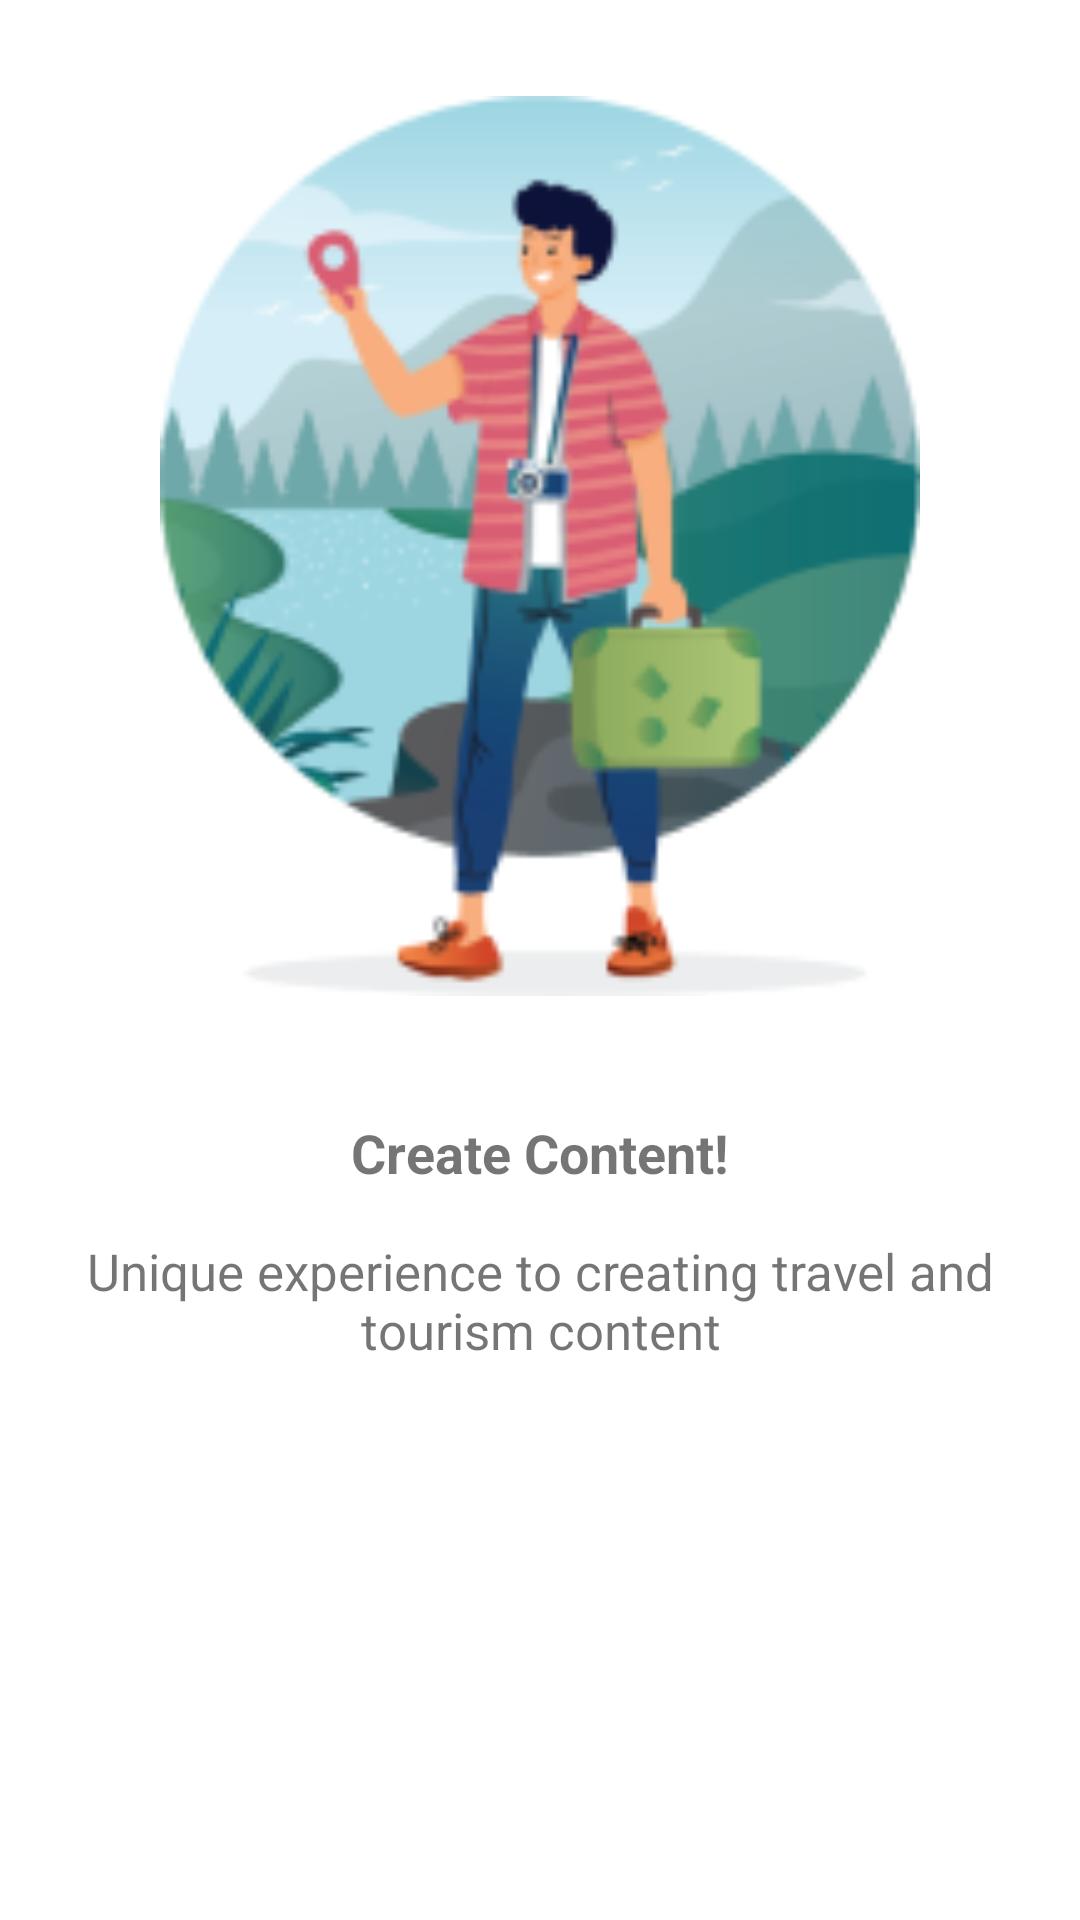

The Android layout XML behind this screen, and the referenced resources:
<!-- AndroidManifest.xml: application theme Theme.TourApplication -->
<!-- res/layout/fragment_three.xml -->
<?xml version="1.0" encoding="utf-8"?>
<LinearLayout xmlns:android="http://schemas.android.com/apk/res/android"
    xmlns:tools="http://schemas.android.com/tools"
    android:layout_width="match_parent"
    android:layout_height="match_parent"
    android:orientation="vertical"
    tools:context=".onboarding.ThreeFragment">

    <ImageView
        android:layout_width="match_parent"
        android:layout_height="300dp"
        android:layout_margin="32dp"

        android:src="@drawable/onboard_3" />

    <TextView
        android:layout_width="wrap_content"
        android:layout_height="wrap_content"
        android:layout_gravity="center"
        android:layout_margin="8dp"

        android:text="@string/create_content"
        android:textSize="18sp"
        android:textStyle="bold" />

    <TextView
        android:layout_width="wrap_content"
        android:layout_height="wrap_content"
        android:layout_margin="8dp"
        android:gravity="center"
        android:text="@string/onboard_3"
        android:textSize="17sp" />


</LinearLayout>
<!-- resources referenced by this layout -->
<resources>
  <!-- drawable onboard_3: png bitmap (drawable-v24, 25975 bytes) -->
  <string name="create_content">Create Content!</string>
  <string name="onboard_3">Unique experience to creating travel and tourism content</string>
  <style name="Theme.TourApplication" parent="Theme.MaterialComponents.DayNight.DarkActionBar">
          
          <item name="colorPrimary">@color/main_color</item>
          <item name="colorPrimaryVariant">@color/purple_700</item>
          <item name="colorOnPrimary">@color/white</item>
          
          <item name="colorSecondary">@color/teal_200</item>
          <item name="colorSecondaryVariant">@color/teal_700</item>
          <item name="colorOnSecondary">@color/black</item>
  
  
          
          <item name="android:statusBarColor" tools:targetApi="l">?attr/colorPrimaryVariant</item>
          
  
      </style>
  <color name="main_color">#6AB698</color>
  <color name="purple_700">#FF3700B3</color>
  <color name="white">#FFFFFFFF</color>
  <color name="teal_200">#FF03DAC5</color>
  <color name="teal_700">#FF018786</color>
  <color name="black">#FF000000</color>
</resources>
